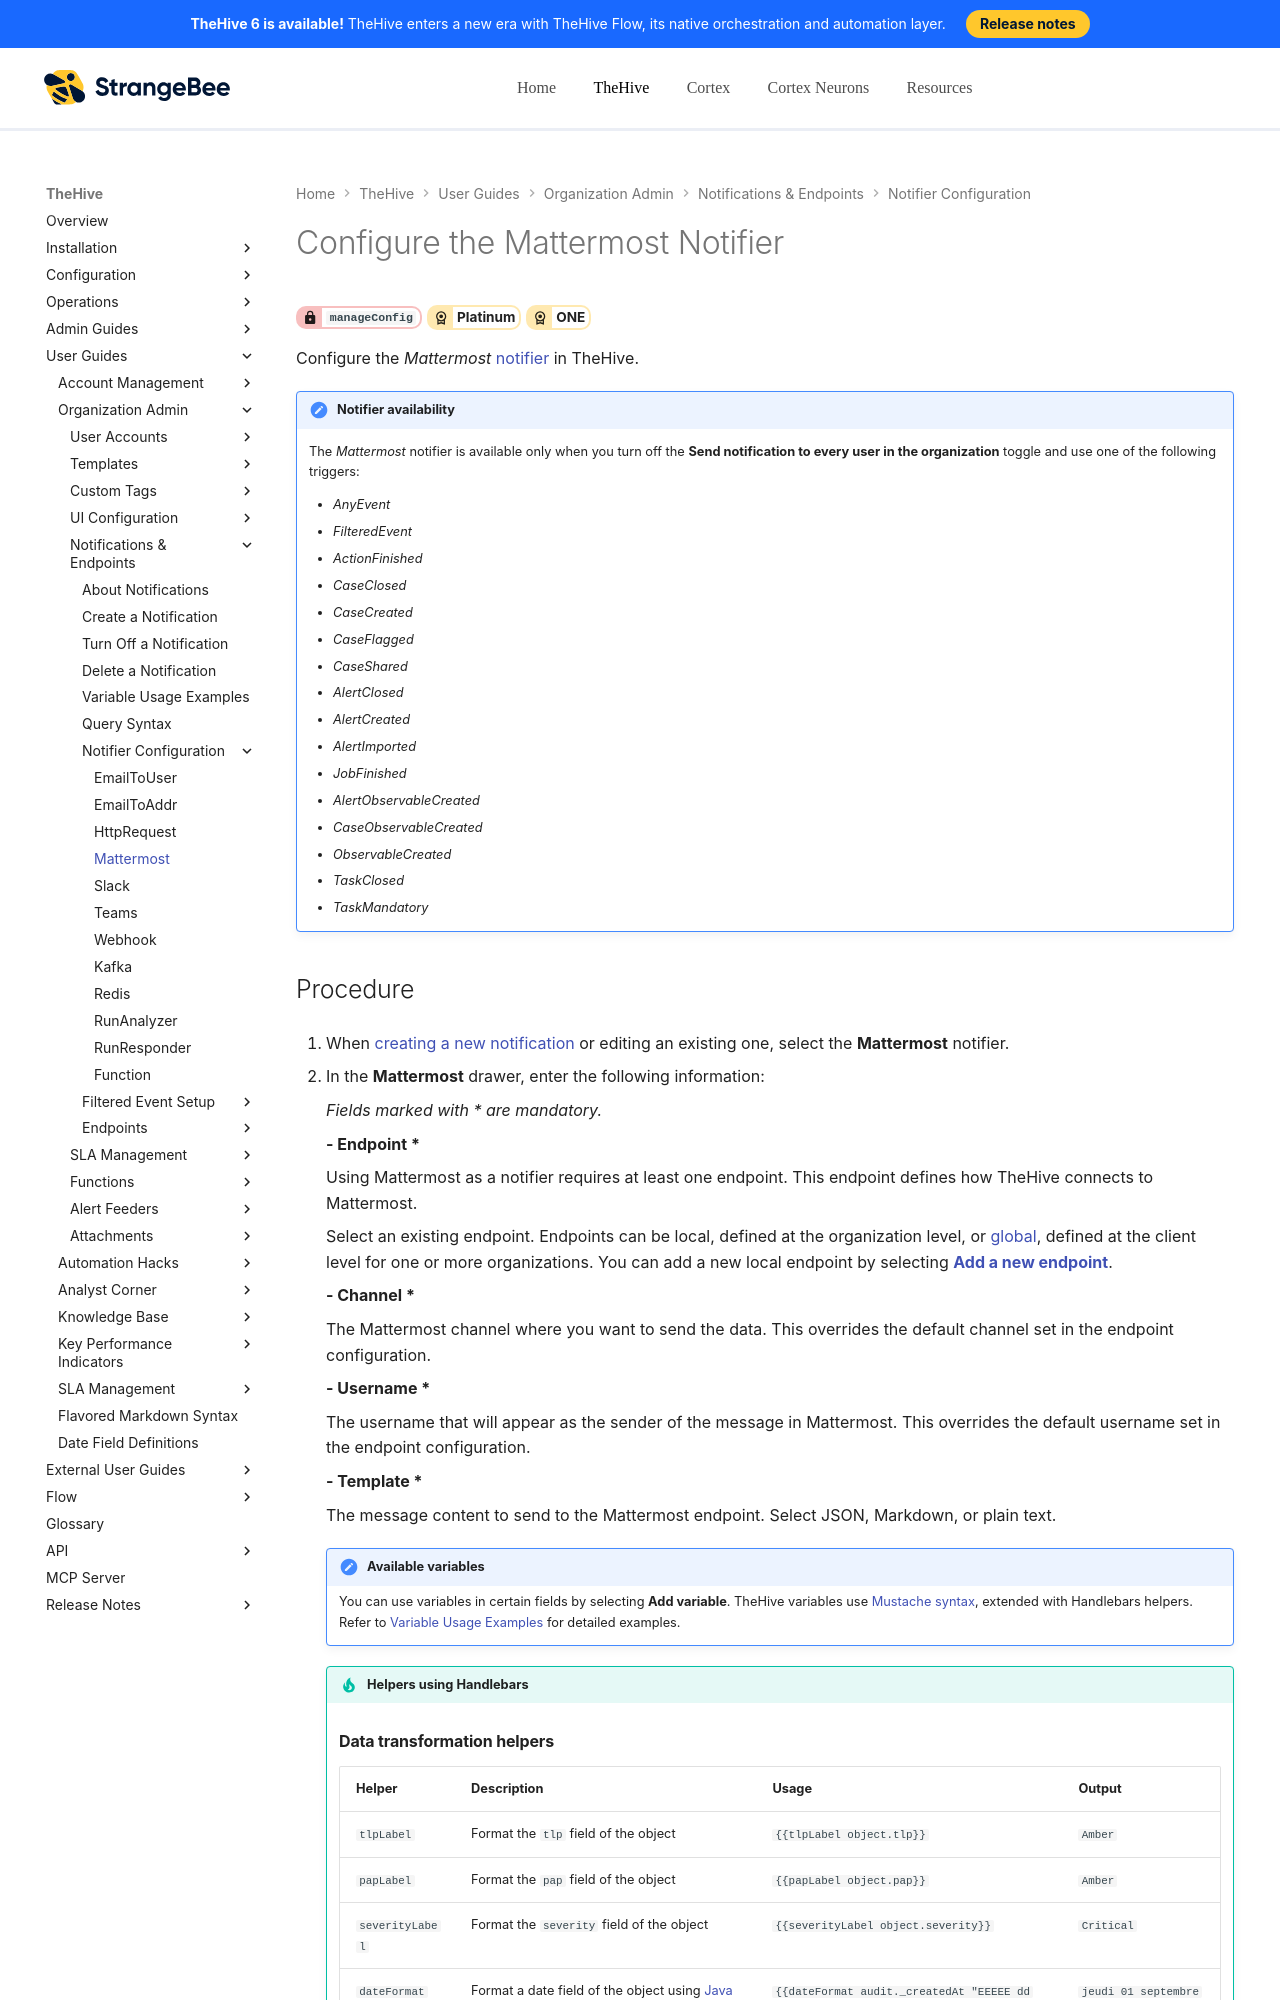

repository: StrangeBeeCorp/docs · page: thehive/user-guides/organization/configure-organization/manage-notifications/notifiers/mattermost/index.html · generator: mkdocs

# Configure the Mattermost Notifier

<!-- md:permission `manageConfig` --> <!-- md:license Platinum --> <!-- md:license ONE -->

Configure the *Mattermost* [notifier](../about-notifications.md#notifiers) in TheHive.

!!! note "Notifier availability"
    The *Mattermost* notifier is available only when you turn off the **Send notification to every user in the organization** toggle and use one of the following triggers:

    * *AnyEvent*  
    * *FilteredEvent*  
    * *ActionFinished*  
    * *CaseClosed*  
    * *CaseCreated*  
    * *CaseFlagged*  
    * *CaseShared*  
    * *AlertClosed*  
    * *AlertCreated*  
    * *AlertImported*  
    * *JobFinished*  
    * *AlertObservableCreated*  
    * *CaseObservableCreated*  
    * *ObservableCreated*  
    * *TaskClosed*  
    * *TaskMandatory*

<h2>Procedure</h2>

1. When [creating a new notification](../create-a-notification.md) or editing an existing one, select the **Mattermost** notifier.

2. In the **Mattermost** drawer, enter the following information:

    *Fields marked with \* are mandatory.*

    **- Endpoint \***

    Using Mattermost as a notifier requires at least one endpoint. This endpoint defines how TheHive connects to Mattermost.
